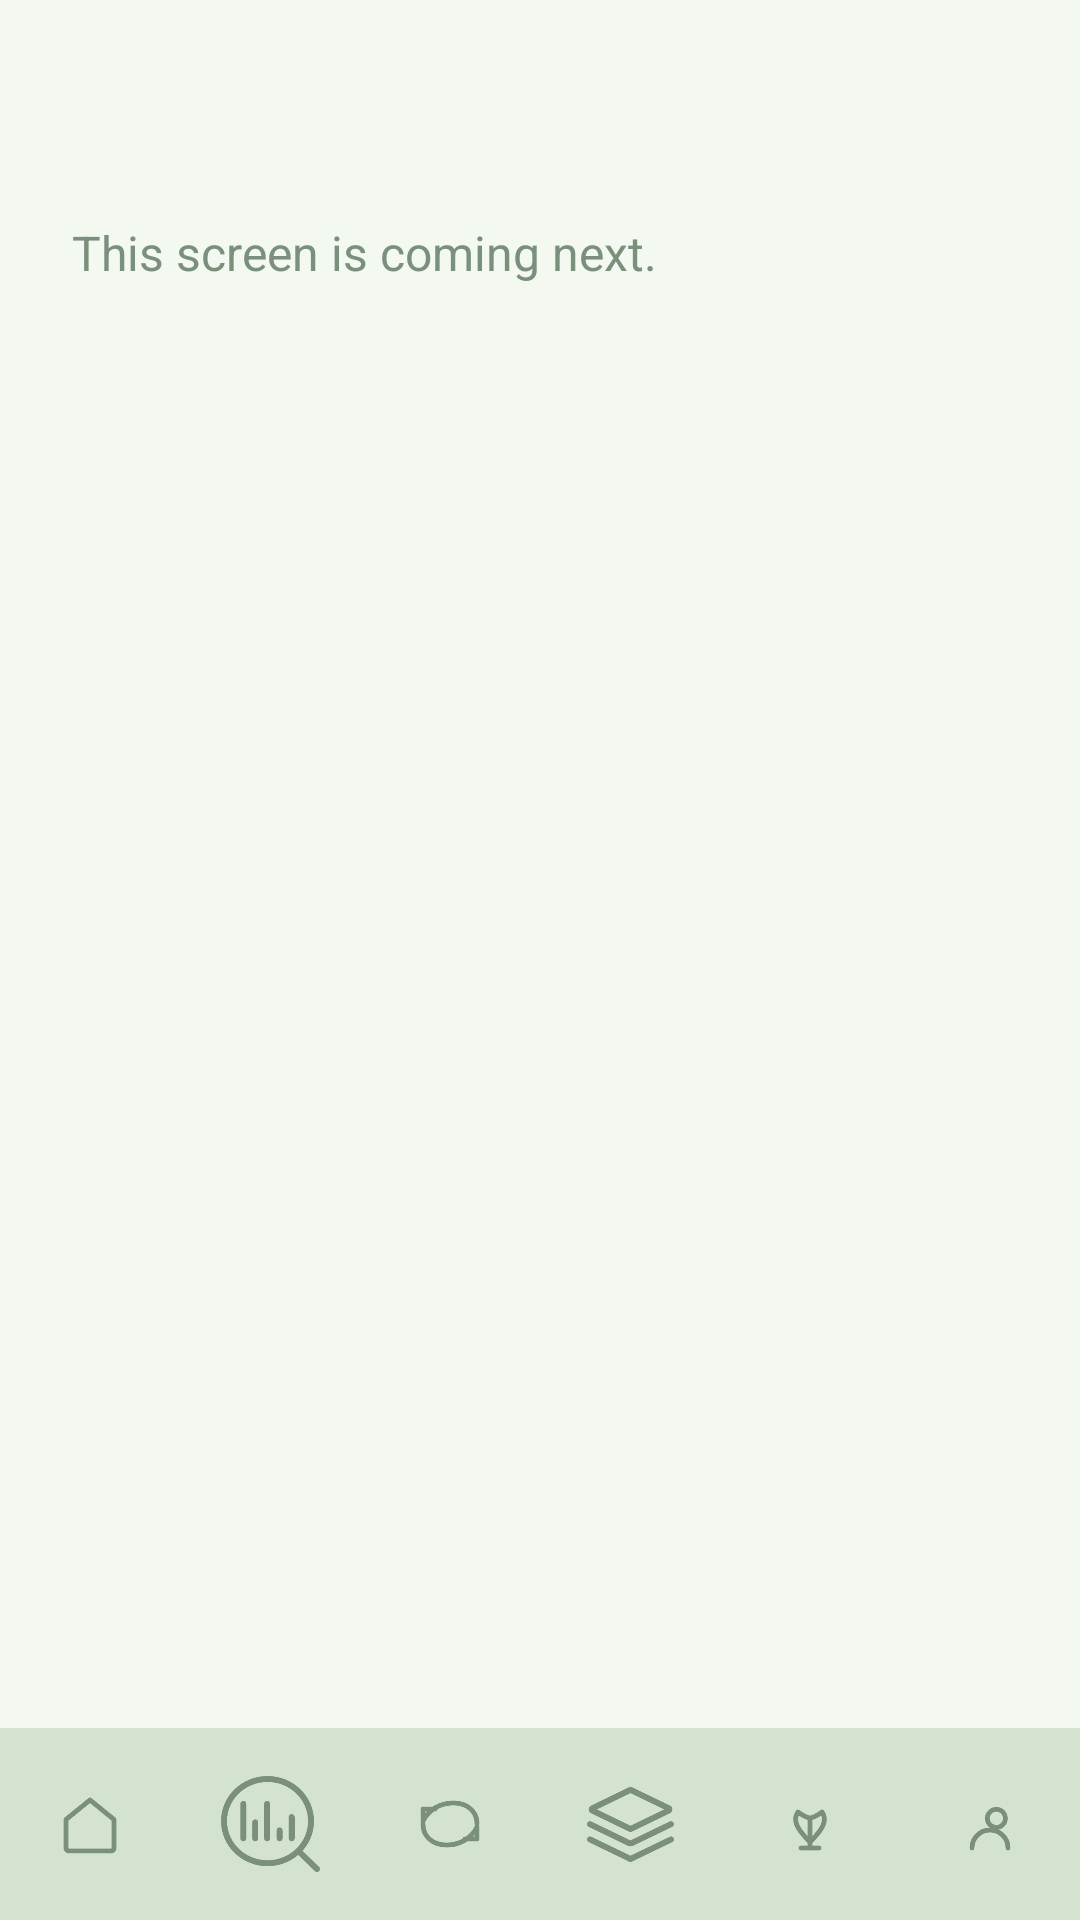

Android layout source for this screen:
<!-- AndroidManifest.xml: application theme Theme.MyBudgetTree -->
<!-- res/layout/activity_section_placeholder.xml -->
<?xml version="1.0" encoding="utf-8"?>
<androidx.constraintlayout.widget.ConstraintLayout xmlns:android="http://schemas.android.com/apk/res/android"
    xmlns:app="http://schemas.android.com/apk/res-auto"
    xmlns:tools="http://schemas.android.com/tools"
    android:id="@+id/sectionRoot"
    android:layout_width="match_parent"
    android:layout_height="match_parent"
    android:background="@color/home_sheet">

    <TextView
        android:id="@+id/tvSectionTitle"
        android:layout_width="0dp"
        android:layout_height="wrap_content"
        android:layout_marginStart="24dp"
        android:layout_marginTop="24dp"
        android:layout_marginEnd="24dp"
        android:textColor="@color/green_text"
        android:textSize="28sp"
        android:textStyle="bold"
        app:layout_constraintEnd_toEndOf="parent"
        app:layout_constraintStart_toStartOf="parent"
        app:layout_constraintTop_toTopOf="parent"
        tools:text="Analysis" />

    <TextView
        android:id="@+id/tvSectionMessage"
        android:layout_width="0dp"
        android:layout_height="wrap_content"
        android:layout_marginStart="24dp"
        android:layout_marginTop="12dp"
        android:layout_marginEnd="24dp"
        android:text="@string/screen_coming_soon"
        android:textColor="@color/hint_text"
        android:textSize="16sp"
        app:layout_constraintEnd_toEndOf="parent"
        app:layout_constraintStart_toStartOf="parent"
        app:layout_constraintTop_toBottomOf="@id/tvSectionTitle" />

    <include
        android:id="@+id/bottomNav"
        layout="@layout/include_bottom_nav"
        android:layout_width="0dp"
        android:layout_height="wrap_content"
        app:layout_constraintBottom_toBottomOf="parent"
        app:layout_constraintEnd_toEndOf="parent"
        app:layout_constraintStart_toStartOf="parent" />

</androidx.constraintlayout.widget.ConstraintLayout>
<!-- res/layout/include_bottom_nav.xml (included above) -->
<?xml version="1.0" encoding="utf-8"?>
<LinearLayout xmlns:android="http://schemas.android.com/apk/res/android"
    xmlns:app="http://schemas.android.com/apk/res-auto"
    android:layout_width="match_parent"
    android:layout_height="wrap_content"
    android:background="@drawable/bg_bottom_nav"
    android:gravity="center"
    android:orientation="horizontal"
    android:paddingTop="10dp"
    android:paddingBottom="10dp">

    <ImageButton
        android:id="@+id/navHome"
        android:layout_width="0dp"
        android:layout_height="44dp"
        android:layout_weight="1"
        android:background="@drawable/bg_nav_icon_selected"
        android:foreground="?attr/selectableItemBackgroundBorderless"
        android:contentDescription="@string/nav_home"
        android:src="@drawable/ic_nav_home"
        app:tint="@color/nav_icon_tint" />

    <ImageButton
        android:id="@+id/navAnalysis"
        android:layout_width="0dp"
        android:layout_height="44dp"
        android:layout_weight="1"
        android:background="@drawable/bg_nav_icon_selected"
        android:foreground="?attr/selectableItemBackgroundBorderless"
        android:contentDescription="@string/nav_analytics"
        android:src="@drawable/ic_nav_analysis"
        app:tint="@color/nav_icon_tint" />

    <ImageButton
        android:id="@+id/navTransactions"
        android:layout_width="0dp"
        android:layout_height="44dp"
        android:layout_weight="1"
        android:background="@drawable/bg_nav_icon_selected"
        android:foreground="?attr/selectableItemBackgroundBorderless"
        android:contentDescription="@string/nav_transactions"
        android:src="@drawable/ic_nav_transaction"
        app:tint="@color/nav_icon_tint" />

    <ImageButton
        android:id="@+id/navCategories"
        android:layout_width="0dp"
        android:layout_height="44dp"
        android:layout_weight="1"
        android:background="@drawable/bg_nav_icon_selected"
        android:foreground="?attr/selectableItemBackgroundBorderless"
        android:contentDescription="@string/nav_categories"
        android:src="@drawable/ic_nav_categories"
        app:tint="@color/nav_icon_tint" />

    <ImageButton
        android:id="@+id/navGoals"
        android:layout_width="0dp"
        android:layout_height="44dp"
        android:layout_weight="1"
        android:background="@drawable/bg_nav_icon_selected"
        android:foreground="?attr/selectableItemBackgroundBorderless"
        android:contentDescription="@string/nav_goals"
        android:src="@drawable/ic_nav_goals"
        app:tint="@color/nav_icon_tint" />

    <ImageButton
        android:id="@+id/navProfile"
        android:layout_width="0dp"
        android:layout_height="44dp"
        android:layout_weight="1"
        android:background="@drawable/bg_nav_icon_selected"
        android:foreground="?attr/selectableItemBackgroundBorderless"
        android:contentDescription="@string/nav_profile"
        android:src="@drawable/ic_nav_profile"
        app:tint="@color/nav_icon_tint" />
</LinearLayout>
<!-- resources referenced by this layout -->
<resources>
  <color name="green_text">#FF1A3328</color>
  <color name="hint_text">#FF7A8F7C</color>
  <color name="home_sheet">#FFF3F8F0</color>
  <!-- drawable bg_bottom_nav (drawable) -->
  <?xml version="1.0" encoding="utf-8"?>
  <shape xmlns:android="http://schemas.android.com/apk/res/android" android:shape="rectangle">
      <solid android:color="@color/nav_bar" />
  </shape>
  <!-- drawable bg_nav_icon_selected (drawable) -->
  <?xml version="1.0" encoding="utf-8"?>
  <selector xmlns:android="http://schemas.android.com/apk/res/android">
      <item android:state_selected="true">
          <layer-list>
              <item
                  android:width="40dp"
                  android:height="40dp"
                  android:gravity="center">
                  <shape android:shape="oval">
                      <solid android:color="@color/period_selected" />
                  </shape>
              </item>
          </layer-list>
      </item>
  </selector>
  <!-- drawable ic_nav_home (drawable) -->
  <?xml version="1.0" encoding="utf-8"?>
  <vector xmlns:android="http://schemas.android.com/apk/res/android"
      android:width="24dp"
      android:height="24dp"
      android:viewportWidth="24"
      android:viewportHeight="24">
      <path
          android:fillColor="@android:color/transparent"
          android:pathData="M4,10.5L12,4l8,6.5V20a1,1 0,0 1,-1 1H5a1,1 0,0 1,-1 -1z"
          android:strokeWidth="1.6"
          android:strokeColor="#1A3328"
          android:strokeLineJoin="round" />
  </vector>
  <!-- drawable ic_nav_profile (drawable) -->
  <?xml version="1.0" encoding="utf-8"?>
  <vector xmlns:android="http://schemas.android.com/apk/res/android"
      android:width="24dp"
      android:height="24dp"
      android:viewportWidth="24"
      android:viewportHeight="24">
      <path
          android:fillColor="@android:color/transparent"
          android:pathData="M12,8a3,3 0,1 0,0.01 -0.01"
          android:strokeWidth="1.6"
          android:strokeColor="#1A3328" />
      <path
          android:fillColor="@android:color/transparent"
          android:pathData="M6,20c0,-3.3 2.7,-6 6,-6s6,2.7 6,6"
          android:strokeWidth="1.6"
          android:strokeColor="#1A3328"
          android:strokeLineCap="round" />
  </vector>
  <string name="nav_analytics">Analytics</string>
  <string name="nav_categories">Categories</string>
  <string name="nav_goals">Goals</string>
  <string name="nav_home">Home</string>
  <string name="nav_profile">Profile</string>
  <string name="nav_transactions">Transactions</string>
  <string name="screen_coming_soon">This screen is coming next.</string>
  <style name="Theme.MyBudgetTree" parent="Base.Theme.MyBudgetTree" />
  <color name="nav_bar">#FFD4E2D0</color>
  <color name="period_selected">#FF8FA08C</color>
  <style name="Base.Theme.MyBudgetTree" parent="Theme.Material3.Light.NoActionBar">
          <item name="colorPrimary">@color/green_primary</item>
          <item name="colorOnPrimary">@color/white</item>
          <item name="colorSecondary">@color/green_dark</item>
          <item name="android:statusBarColor">@color/cream</item>
          <item name="android:navigationBarColor">@color/cream</item>
          <item name="android:windowLightStatusBar">true</item>
          <item name="android:windowBackground">@color/cream</item>
      </style>
  <color name="green_primary">#FF1C6D3C</color>
  <color name="white">#FFFFFFFF</color>
  <color name="green_dark">#FF295E46</color>
  <color name="cream">#FFF8F7F2</color>
</resources>
